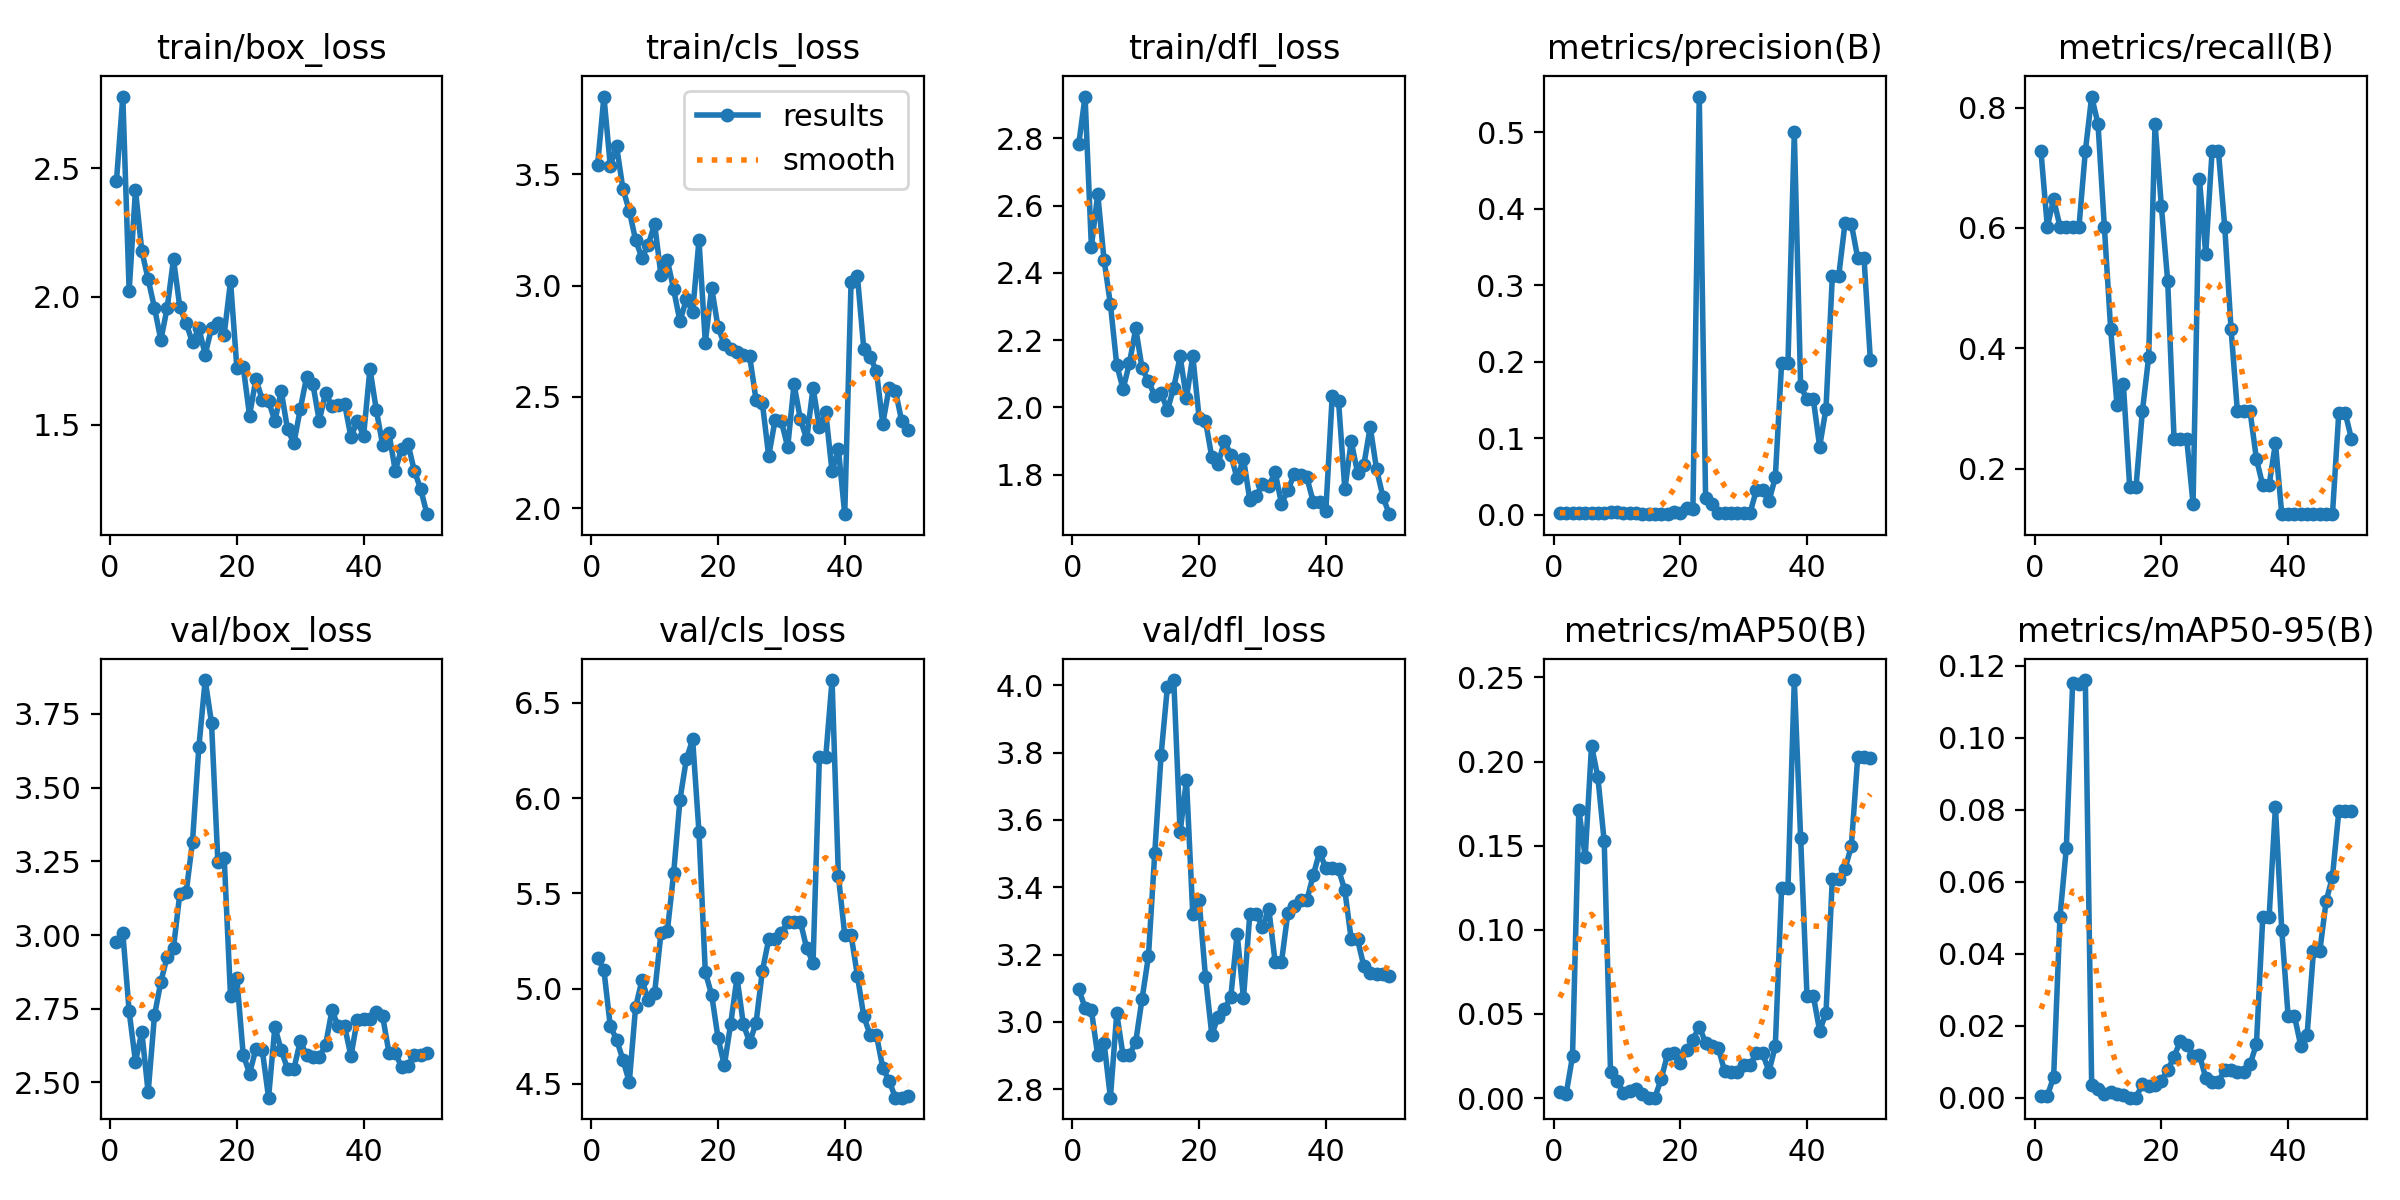

The table this chart was drawn from, first rows:
epoch, time, train/box_loss, train/cls_loss, train/dfl_loss, metrics/precision(B), metrics/recall(B), metrics/mAP50(B), metrics/mAP50-95(B), val/box_loss, val/cls_loss, val/dfl_loss, lr/pg0, lr/pg1, lr/pg2
1, 24.34, 2.452, 3.542, 2.783, 0.00249, 0.7273, 0.00384, 0.00066, 2.976, 5.163, 3.097, 3.334e-05, 3.334e-05, 3.334e-05
2, 46.86, 2.78, 3.85, 2.925, 0.00221, 0.6023, 0.00262, 0.00056, 3.007, 5.098, 3.042, 8.16997e-05, 8.16997e-05, 8.16997e-05
3, 69.1, 2.022, 3.54, 2.478, 0.0025, 0.6477, 0.02479, 0.00582, 2.741, 4.803, 3.034, 0.0001281, 0.0001281, 0.0001281
4, 91.94, 2.416, 3.626, 2.635, 0.0022, 0.6023, 0.1714, 0.05028, 2.57, 4.733, 2.9, 0.0001725, 0.0001725, 0.0001725
5, 114, 2.178, 3.434, 2.438, 0.00219, 0.6023, 0.1433, 0.06936, 2.671, 4.627, 2.938, 0.0002149, 0.0002149, 0.0002149
6, 137, 2.067, 3.336, 2.307, 0.0022, 0.6023, 0.2095, 0.1152, 2.467, 4.51, 2.775, 0.0002553, 0.0002553, 0.0002553
7, 159.4, 1.957, 3.204, 2.127, 0.00222, 0.6023, 0.1907, 0.115, 2.728, 4.904, 3.025, 0.0002938, 0.0002938, 0.0002938
8, 181.1, 1.831, 3.125, 2.054, 0.0025, 0.7273, 0.1525, 0.116, 2.841, 5.044, 2.9, 0.0003303, 0.0003303, 0.0003303
9, 202.8, 1.955, 3.184, 2.131, 0.00303, 0.8182, 0.01539, 0.00365, 2.927, 4.943, 2.901, 0.0003648, 0.0003648, 0.0003648
10, 224.2, 2.146, 3.277, 2.235, 0.00277, 0.7727, 0.01039, 0.00251, 2.957, 4.978, 2.941, 0.0003973, 0.0003973, 0.0003973
11, 246.6, 1.958, 3.047, 2.116, 0.00224, 0.6023, 0.00324, 0.00107, 3.141, 5.291, 3.069, 0.0004278, 0.0004278, 0.0004278
12, 268.7, 1.896, 3.116, 2.078, 0.0017, 0.4318, 0.00443, 0.0016, 3.145, 5.301, 3.194, 0.0004564, 0.0004564, 0.0004564
13, 290.8, 1.821, 2.983, 2.034, 0.00155, 0.3068, 0.00525, 0.00099, 3.317, 5.605, 3.502, 0.000483, 0.000483, 0.000483
14, 312.9, 1.877, 2.84, 2.043, 0.00114, 0.3409, 0.00256, 0.00069, 3.636, 5.993, 3.794, 0.0005075, 0.0005075, 0.0005075
15, 335.6, 1.774, 2.938, 1.992, 0.00056, 0.1704, 0.00025, 6e-05, 3.864, 6.203, 3.996, 0.0005302, 0.0005302, 0.0005302
16, 357.6, 1.878, 2.882, 2.059, 0.00056, 0.1704, 0.00029, 8e-05, 3.719, 6.309, 4.016, 0.0005508, 0.0005508, 0.0005508
17, 380.3, 1.899, 3.204, 2.151, 0.00082, 0.2954, 0.01149, 0.0038, 3.248, 5.82, 3.563, 0.0005694, 0.0005694, 0.0005694
18, 402.7, 1.852, 2.744, 2.028, 0.00139, 0.3864, 0.02606, 0.00317, 3.262, 5.086, 3.72, 0.0005861, 0.0005861, 0.0005861
19, 425, 2.059, 2.99, 2.153, 0.00279, 0.7727, 0.02696, 0.00359, 2.792, 4.969, 3.32, 0.0006008, 0.0006008, 0.0006008
20, 447.9, 1.722, 2.814, 1.969, 0.00194, 0.6364, 0.02064, 0.0048, 2.853, 4.743, 3.361, 0.0006135, 0.0006135, 0.0006135
21, 469.7, 1.727, 2.736, 1.96, 0.00879, 0.5114, 0.02855, 0.00764, 2.594, 4.598, 3.134, 0.0006243, 0.0006243, 0.0006243
22, 491.7, 1.537, 2.716, 1.852, 0.0079, 0.25, 0.03481, 0.01146, 2.53, 4.815, 2.962, 0.000633, 0.000633, 0.000633
23, 513.1, 1.679, 2.701, 1.832, 0.5469, 0.25, 0.04246, 0.01583, 2.613, 5.059, 3.015, 0.0006398, 0.0006398, 0.0006398
24, 533.9, 1.599, 2.689, 1.899, 0.0222, 0.25, 0.03296, 0.01458, 2.612, 4.814, 3.038, 0.0006446, 0.0006446, 0.0006446
25, 555.1, 1.593, 2.682, 1.859, 0.01349, 0.1425, 0.03088, 0.01171, 2.449, 4.719, 3.075, 0.0006474, 0.0006474, 0.0006474
26, 576.7, 1.515, 2.487, 1.788, 0.00226, 0.6818, 0.02981, 0.01197, 2.688, 4.82, 3.262, 0.0006482, 0.0006482, 0.0006482
27, 598.1, 1.632, 2.472, 1.847, 0.00195, 0.5568, 0.01604, 0.0056, 2.609, 5.093, 3.07, 0.0006471, 0.0006471, 0.0006471
28, 619.7, 1.482, 2.234, 1.724, 0.00257, 0.7273, 0.01538, 0.00446, 2.546, 5.258, 3.32, 0.0006439, 0.0006439, 0.0006439
29, 641.2, 1.429, 2.394, 1.737, 0.00257, 0.7273, 0.01538, 0.00446, 2.546, 5.258, 3.32, 0.0006388, 0.0006388, 0.0006388
30, 663.3, 1.561, 2.39, 1.771, 0.00225, 0.6023, 0.01987, 0.00788, 2.64, 5.293, 3.282, 0.0006317, 0.0006317, 0.0006317
31, 685.3, 1.686, 2.275, 1.766, 0.00164, 0.4318, 0.01961, 0.00782, 2.593, 5.349, 3.334, 0.0006227, 0.0006227, 0.0006227
32, 707.3, 1.658, 2.557, 1.807, 0.03191, 0.2954, 0.02655, 0.0073, 2.586, 5.353, 3.178, 0.0006116, 0.0006116, 0.0006116
33, 728.7, 1.516, 2.4, 1.713, 0.03191, 0.2954, 0.02655, 0.0073, 2.586, 5.353, 3.178, 0.0005986, 0.0005986, 0.0005986
34, 749.8, 1.626, 2.31, 1.753, 0.01759, 0.2954, 0.0158, 0.00929, 2.627, 5.212, 3.323, 0.0005778, 0.0005778, 0.0005778
35, 771.1, 1.572, 2.542, 1.801, 0.04859, 0.2167, 0.03076, 0.01495, 2.744, 5.137, 3.345, 0.0005448, 0.0005448, 0.0005448
36, 793.7, 1.577, 2.363, 1.799, 0.1986, 0.173, 0.1252, 0.05011, 2.691, 6.214, 3.361, 0.0005118, 0.0005118, 0.0005118
37, 815.8, 1.582, 2.43, 1.792, 0.1986, 0.173, 0.1252, 0.05011, 2.691, 6.214, 3.361, 0.0004788, 0.0004788, 0.0004788
38, 837.9, 1.454, 2.165, 1.719, 0.5, 0.2429, 0.2485, 0.08085, 2.589, 6.62, 3.435, 0.0004458, 0.0004458, 0.0004458
39, 859.6, 1.513, 2.266, 1.718, 0.1678, 0.125, 0.1545, 0.04659, 2.713, 5.592, 3.504, 0.0004127, 0.0004127, 0.0004127
40, 881.3, 1.458, 1.973, 1.693, 0.1509, 0.125, 0.06081, 0.02275, 2.716, 5.283, 3.457, 0.0003797, 0.0003797, 0.0003797
41, 904.6, 1.719, 3.016, 2.032, 0.1509, 0.125, 0.06081, 0.02275, 2.716, 5.283, 3.457, 0.0003467, 0.0003467, 0.0003467
42, 927.7, 1.559, 3.043, 2.018, 0.08899, 0.125, 0.03994, 0.01446, 2.741, 5.068, 3.454, 0.0003137, 0.0003137, 0.0003137
43, 949.5, 1.423, 2.717, 1.756, 0.1386, 0.125, 0.05061, 0.01757, 2.725, 4.856, 3.39, 0.0002807, 0.0002807, 0.0002807
44, 971.5, 1.467, 2.679, 1.899, 0.3118, 0.125, 0.1303, 0.04071, 2.601, 4.758, 3.245, 0.0002477, 0.0002477, 0.0002477
45, 993.2, 1.322, 2.617, 1.806, 0.3118, 0.125, 0.1303, 0.04071, 2.601, 4.758, 3.245, 0.0002147, 0.0002147, 0.0002147
46, 1018, 1.408, 2.379, 1.829, 0.3812, 0.125, 0.1362, 0.05461, 2.551, 4.585, 3.165, 0.0001817, 0.0001817, 0.0001817
47, 1043, 1.427, 2.54, 1.942, 0.3805, 0.125, 0.1497, 0.0614, 2.558, 4.517, 3.144, 0.0001487, 0.0001487, 0.0001487
48, 1070, 1.321, 2.528, 1.816, 0.3359, 0.2933, 0.2024, 0.07959, 2.593, 4.428, 3.143, 0.0001157, 0.0001157, 0.0001157
49, 1096, 1.251, 2.39, 1.735, 0.3359, 0.2933, 0.2024, 0.07959, 2.593, 4.428, 3.143, 8.26832e-05, 8.26832e-05, 8.26832e-05
50, 1120, 1.152, 2.349, 1.682, 0.2024, 0.25, 0.2022, 0.07968, 2.6, 4.435, 3.137, 4.96766e-05, 4.96766e-05, 4.96766e-05
